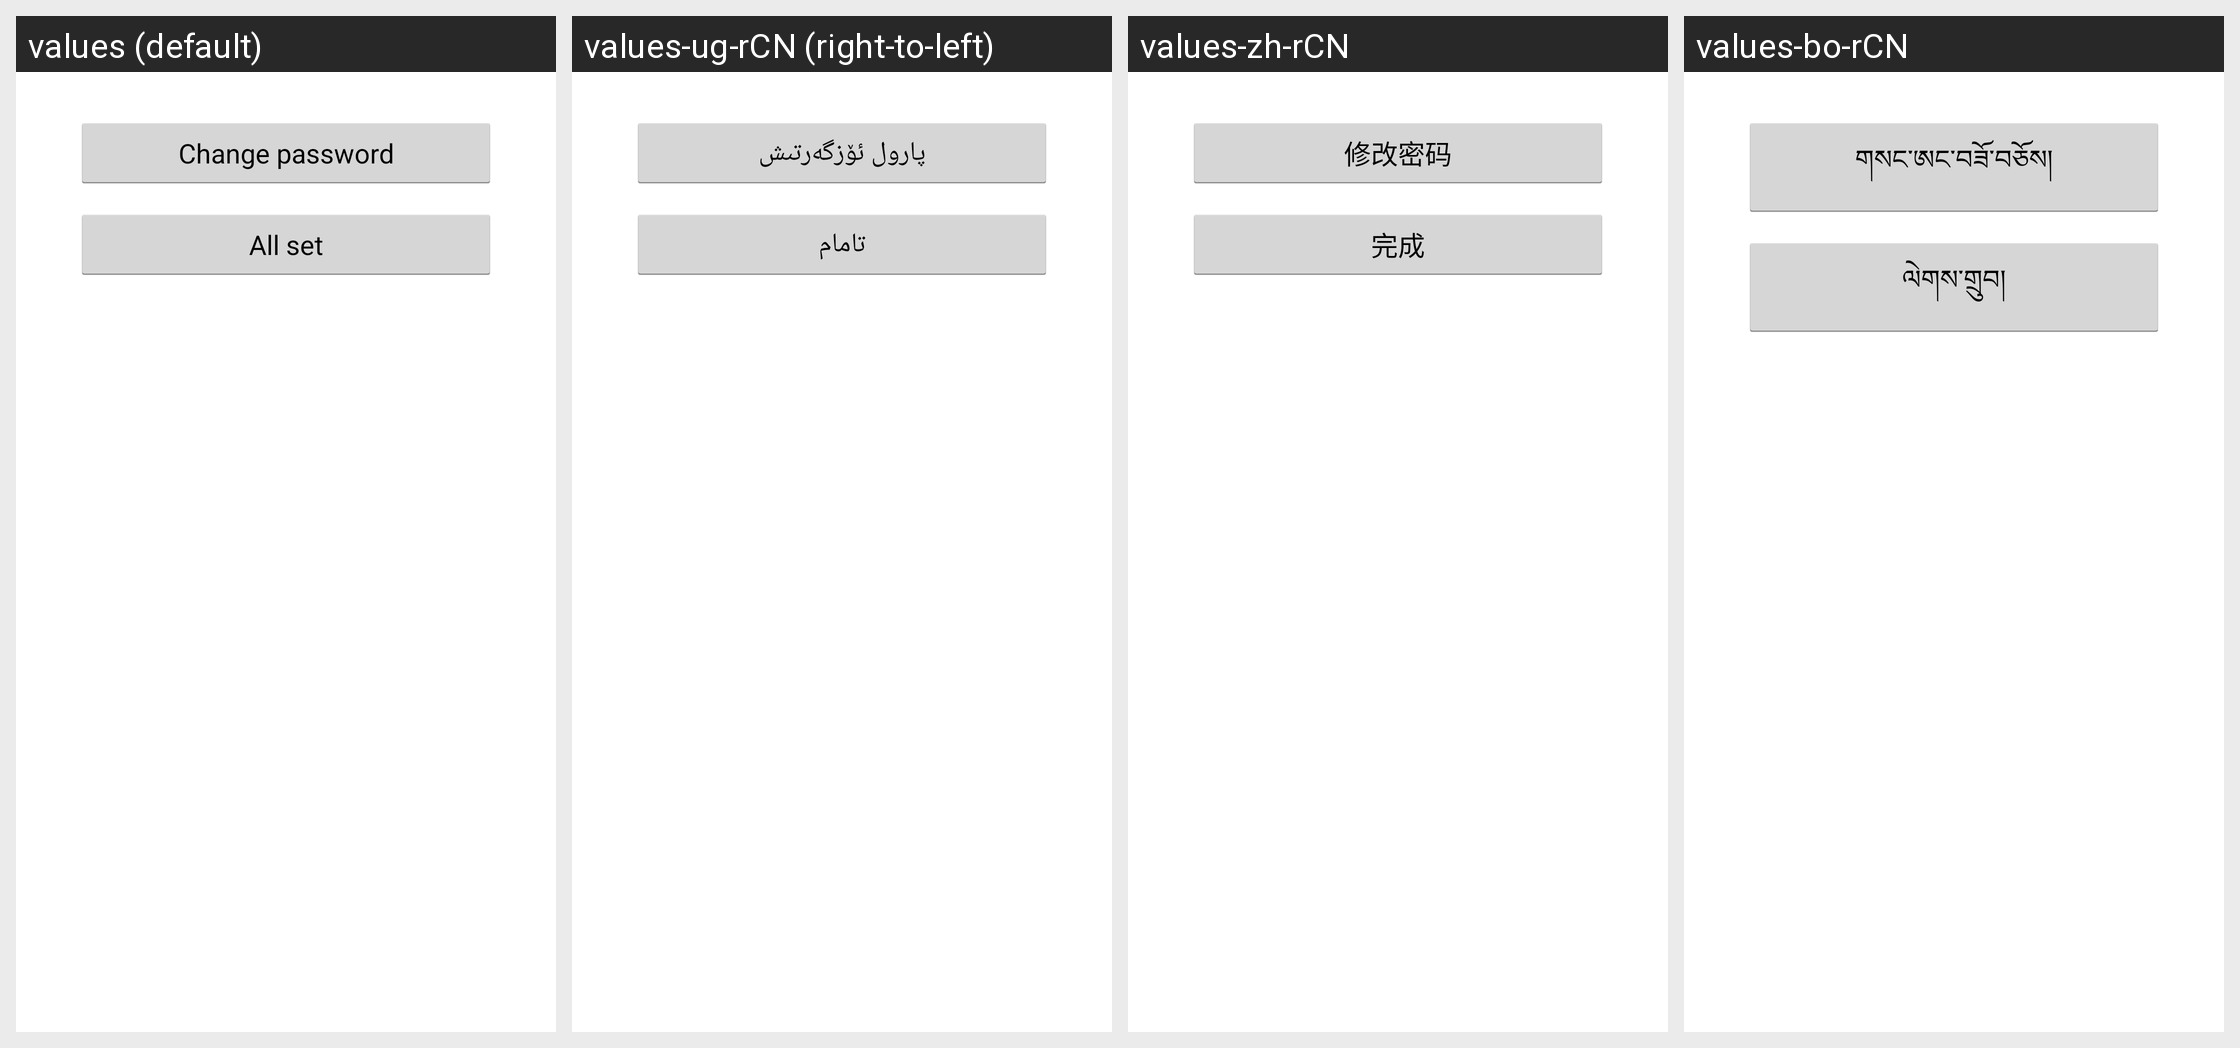

Strings drawn on this Android screen and how each of the app's shown locales translates them:
Android screen res/layout/device_delete_success_dialog.xml rendered under 4 locales, left to right: values (default), values-ug-rCN (right-to-left), values-zh-rCN, values-bo-rCN. Device: Nexus 5 (rendered at 1080×1920; each locale shown at half size, 540×960, under a caption strip naming it); theme android:Theme.Holo.Light.
Other locales in the repository, not shown: values-zh-rTW.
Strings drawn on this screen, with the default value and each locale's value (text and hints the layout hard-codes, and strings that could not be matched under every locale, appear in the picture but are not listed):

change_password
  values: Change password
  values-ug-rCN: پارول ئۆزگەرتىش
  values-zh-rCN: 修改密码
  values-bo-rCN: གསང་ཨང་བཟོ་བཅོས།

completed
  values: All set
  values-ug-rCN: تامام
  values-zh-rCN: 完成
  values-bo-rCN: ལེགས་གྲུབ།
